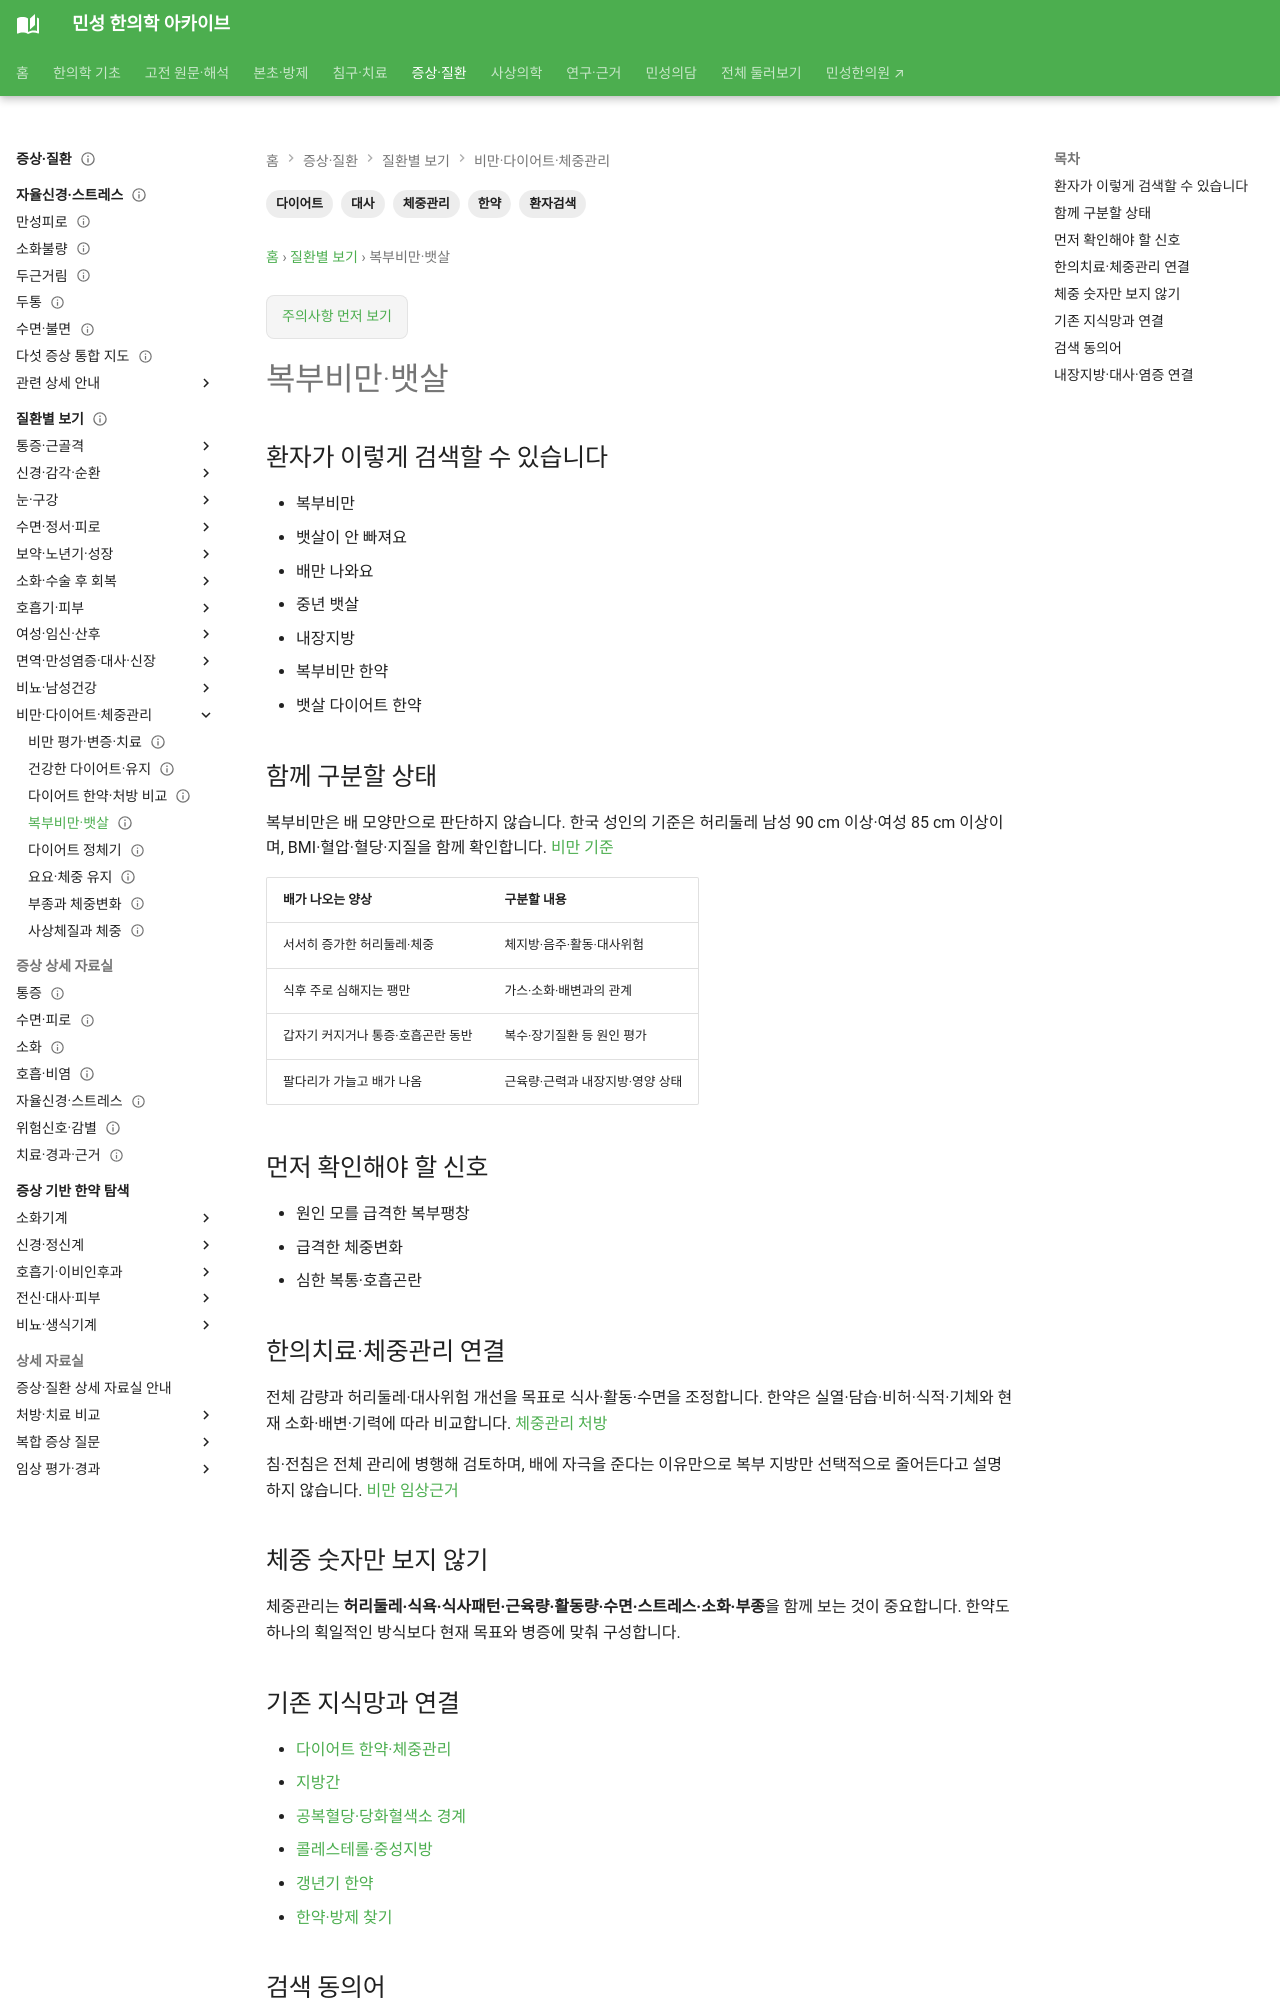

repository: joowon1111/minseong-korean-medicine-wiki · page: conditions/abdominal-obesity/index.html · generator: mkdocs

---
title: 복부비만·뱃살
description: 복부비만·뱃살을 환자 생활언어에서 체중·대사·한약 관리까지 연결합니다.
tags: [체중관리, 다이어트, 대사, 환자검색, 한약]
status: 검토완료
last_reviewed: 2026-08-21
---
# 복부비만·뱃살

## 환자가 이렇게 검색할 수 있습니다

- 복부비만
- 뱃살이 안 빠져요
- 배만 나와요
- 중년 뱃살
- 내장지방
- 복부비만 한약
- 뱃살 다이어트 한약

## 함께 구분할 상태

- 전체 체중·허리둘레
- 내장지방·대사위험
- 음주·야식
- 수면·스트레스
- 담습·비허·기체 등 병증

## 먼저 확인해야 할 신호

- 원인 모를 급격한 복부팽창
- 급격한 체중변화
- 심한 복통·호흡곤란

## 한의치료·체중관리 연결

허리둘레·식사·음주·수면·활동량을 함께 봅니다. 한약은 식욕·소화·담습·기체 등 병증을 고려해 체중관리와 연결합니다.

## 체중 숫자만 보지 않기

체중관리는 **허리둘레·식욕·식사패턴·근육량·활동량·수면·스트레스·소화·부종**을 함께 보는 것이 중요합니다. 한약도 하나의 획일적인 방식보다 현재 목표와 병증에 맞춰 구성합니다.
